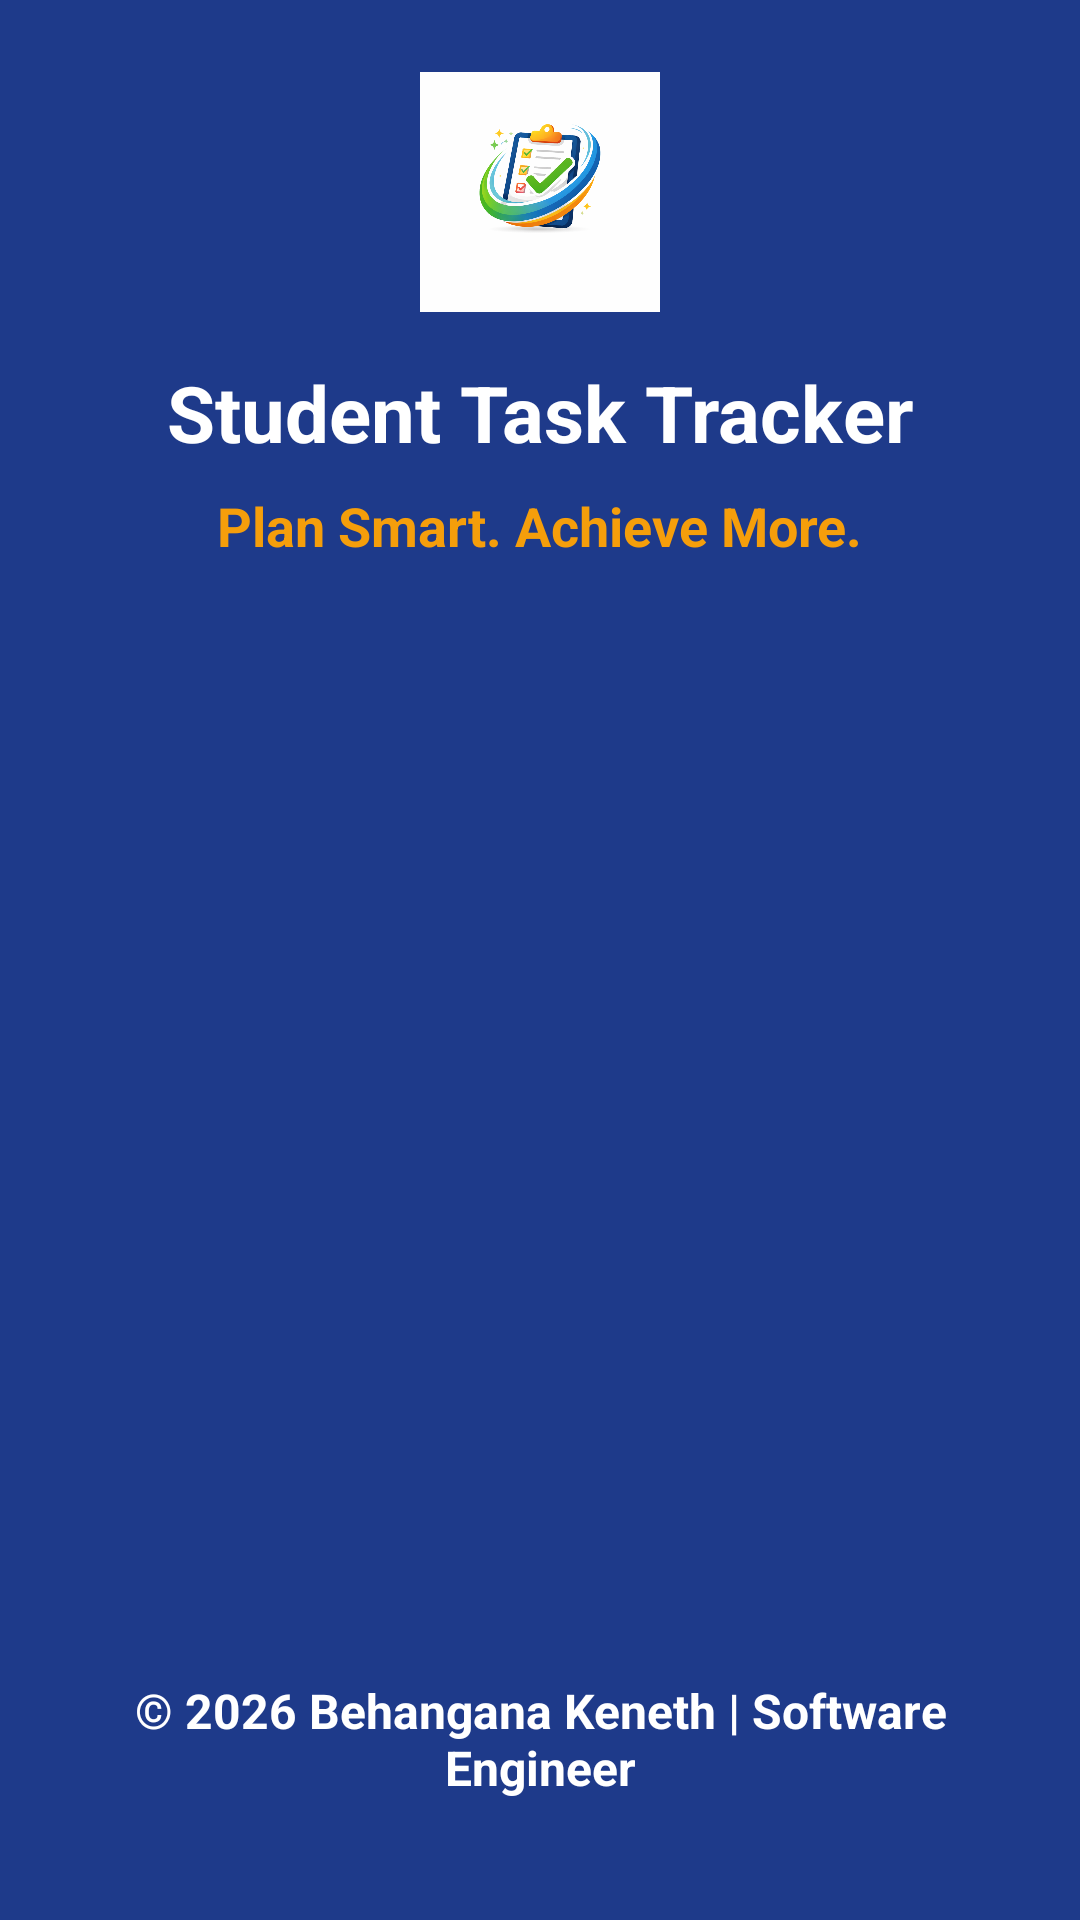

Write the Android layout XML for this screen, with the resource values it uses.
<!-- AndroidManifest.xml: application theme Theme.STUDENTTASKTRACKER2 -->
<!-- res/layout/activity_splash.xml -->
<?xml version="1.0" encoding="utf-8"?>
<androidx.constraintlayout.widget.ConstraintLayout
    xmlns:android="http://schemas.android.com/apk/res/android"
    xmlns:app="http://schemas.android.com/apk/res-auto"
    xmlns:tools="http://schemas.android.com/tools"
    android:layout_width="match_parent"
    android:layout_height="match_parent"
    android:background="#1E3A8A"
    android:padding="24dp">

    <com.google.android.material.imageview.ShapeableImageView
        android:id="@+id/logoImage"
        android:layout_width="80dp"
        android:layout_height="80dp"
        android:contentDescription="@string/logo_desc"
        android:src="@drawable/student_task_tracker_logo"
        android:scaleType="centerCrop"
        app:shapeAppearanceOverlay="@style/CircleImageView"
        app:layout_constraintTop_toTopOf="parent"
        app:layout_constraintBottom_toTopOf="@id/tvAppName"
        app:layout_constraintStart_toStartOf="parent"
        app:layout_constraintEnd_toEndOf="parent"
        app:layout_constraintVertical_bias="0.35" />

    <TextView
        android:id="@+id/tvAppName"
        android:layout_width="wrap_content"
        android:layout_height="wrap_content"
        android:text="@string/student_task_tracker"
        android:textColor="#FFFFFF"
        android:textSize="26sp"
        android:textStyle="bold"
        android:layout_marginTop="16dp"
        app:layout_constraintTop_toBottomOf="@id/logoImage"
        app:layout_constraintStart_toStartOf="parent"
        app:layout_constraintEnd_toEndOf="parent" />

    <TextView
        android:id="@+id/tvSlogan"
        android:layout_width="wrap_content"
        android:layout_height="wrap_content"
        android:text="@string/plan_smart_achieve_more"
        android:textColor="#F59E0B"
        android:textSize="18sp"
        android:textStyle="bold"
        android:layout_marginTop="8dp"
        app:layout_constraintTop_toBottomOf="@id/tvAppName"
        app:layout_constraintStart_toStartOf="parent"
        app:layout_constraintEnd_toEndOf="parent" />

    <TextView
        android:id="@+id/tvFooter"
        android:layout_width="wrap_content"
        android:layout_height="wrap_content"
        android:text="@string/_2026_behangana_keneth_software_engineer_"
        android:textColor="#FFFFFF"
        android:textSize="16sp"
        android:textStyle="bold"
        android:gravity="center"
        android:layout_marginBottom="16dp"
        app:layout_constraintBottom_toBottomOf="parent"
        app:layout_constraintStart_toStartOf="parent"
        app:layout_constraintEnd_toEndOf="parent" />

</androidx.constraintlayout.widget.ConstraintLayout>
<!-- resources referenced by this layout -->
<resources>
  <!-- drawable student_task_tracker_logo: png bitmap (drawable, 240200 bytes) -->
  <string name="_2026_behangana_keneth_software_engineer_">© 2026 Behangana Keneth | Software Engineer</string>
  <string name="logo_desc">App Logo</string>
  <string name="plan_smart_achieve_more">Plan Smart. Achieve More.</string>
  <string name="student_task_tracker">Student Task Tracker</string>
  <style name="Theme.STUDENTTASKTRACKER2" parent="Base.Theme.STUDENTTASKTRACKER2" />
  <style name="Base.Theme.STUDENTTASKTRACKER2" parent="Theme.Material3.DayNight.NoActionBar">
          
          
      </style>
</resources>
